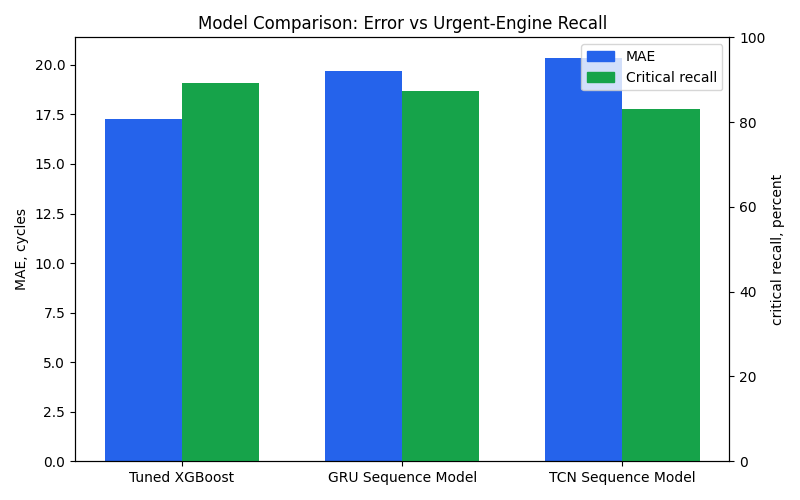

The file beside this chart, header and first rows:
model, subset, train_engines, test_engines, mae, rmse, critical_engines, risk_decision_accuracy, critical_recall, critical_false_negatives, high_priority_recall, high_priority_false_negatives, average_predicted_rul, uses_cycle_feature, model_trees, validation_mae, validation_score, window_cycles, window_stride, training_windows
Tuned XGBoost, FD001, 100, 100, 9.892, 12.94, 21, 0.79, 0.84, 4, 0.8718, 5, 74.6, True, 900.0, 8.948, 9.296, , , 
Tuned XGBoost, FD002, 260, 259, 19.34, 27.62, 62, 0.7876, 0.9672, 2, 0.902, 10, 72.95, True, 900.0, 14.88, 17.04, , , 
Tuned XGBoost, FD003, 100, 100, 10.18, 13.79, 18, 0.81, 0.9, 2, 0.8293, 7, 76.28, True, 700.0, 10.43, 11.42, , , 
Tuned XGBoost, FD004, 249, 248, 20.95, 28.62, 48, 0.7298, 0.8302, 9, 0.8681, 12, 78.9, True, 700.0, 19.65, 22.42, , , 
GRU Sequence Model, FD001, 100, 100, 13.99, 19.32, 23, 0.7, 0.8, 5, 0.8462, 6, 75.45, , , , , 30.0, 10.0, 1906
GRU Sequence Model, FD002, 260, 259, 20.26, 30.17, 63, 0.7722, 0.9672, 2, 0.8922, 11, 73.9, , , , , 30.0, 10.0, 4971
GRU Sequence Model, FD003, 100, 100, 12.58, 17.19, 18, 0.74, 0.85, 3, 0.8537, 6, 78.72, , , , , 30.0, 10.0, 2322
GRU Sequence Model, FD004, 249, 248, 24.31, 32.15, 49, 0.7016, 0.8113, 10, 0.8462, 14, 79.41, , , , , 30.0, 10.0, 5738
TCN Sequence Model, FD001, 100, 100, 14.87, 19.26, 16, 0.66, 0.64, 9, 0.8462, 6, 78.87, , , , , 30.0, 10.0, 1906
TCN Sequence Model, FD002, 260, 259, 20.8, 30.17, 60, 0.7645, 0.9344, 4, 0.9314, 7, 72.68, , , , , 30.0, 10.0, 4971
TCN Sequence Model, FD003, 100, 100, 13.93, 18.74, 19, 0.74, 0.85, 3, 0.7805, 9, 78.21, , , , , 30.0, 10.0, 2322
TCN Sequence Model, FD004, 249, 248, 24.73, 32, 49, 0.6935, 0.7925, 11, 0.8462, 14, 79.98, , , , , 30.0, 10.0, 5738
